Run: headless pygame with SDL's dummy video driver; simulated clock (each Clock.tick advances the game by its frame time, no real sleeping); random seed 0; keys injected as events and as key.get_pressed() state; no mouse input; restart key SPACE tapped at the start of phases 3 and 4.
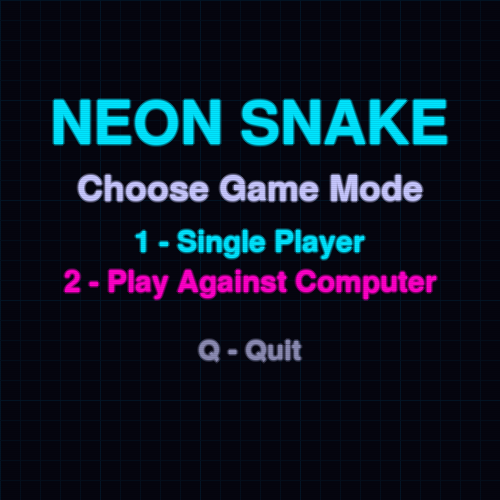
Frame 1 of 4 · flips 1–60 · no input
Frame 2 of 4 · flips 61–180 · tapped SPACE, RETURN · held RIGHT (→), D · screen unchanged from frame 1, image omitted
Frame 3 of 4 · flips 181–300 · tapped SPACE · held DOWN (↓), S · screen unchanged from frame 2, image omitted
Frame 4 of 4 · flips 301–420 · tapped SPACE · held LEFT (←), A, UP (↑), W · screen unchanged from frame 3, image omitted

The pygame program that drew these frames:

"""
Tron-Style Neon Snake — standalone variant of the Snake game.
All visuals rendered procedurally with pygame (no external assets).
"""
import pygame
import pygame.freetype
import random
import sys
import math
from collections import deque

# ── Constants ──────────────────────────────────────────────────────────────────
UP    = (0, -1)
DOWN  = (0,  1)
LEFT  = (-1, 0)
RIGHT = (1,  0)

FPS              = 30
PLAYER_MOVE_DELAY = 3   # frames between player moves (~10/s)
AI_MOVE_DELAY    = 5    # frames between AI moves (~6/s)

WINDOW_SIZE = 500
GRID_SIZE   = 20
GRID_COUNT  = WINDOW_SIZE // GRID_SIZE

# ── Neon Palette ───────────────────────────────────────────────────────────────
NEON_BG       = (5,   5,   15)
PLAYER_NEON   = (0,   229, 255)
PLAYER_HEAD   = (180, 255, 255)
AI1_NEON      = (255, 0,   200)
AI1_HEAD      = (255, 140, 230)
AI2_NEON      = (255, 100,  0)
AI2_HEAD      = (255, 200, 100)
FOOD_CORE     = (255, 255, 200)
UI_GAMEOVER   = (255, 30,   80)
GRID_LINE_COL = (0,   80,  120)

TRAIL_LENGTH  = 15
TRAIL_START_ALPHA = 160
TRAIL_FADE_PER_FRAME = 6

GLOW_LAYERS   = 4
BORDER_RADIUS = 5

# ── Logic classes (no rendering) ───────────────────────────────────────────────

class SnakeLogic:
    def __init__(self):
        self.reset()

    def get_head_position(self):
        return self.positions[0]

    def reset(self):
        self.length    = 1
        self.positions = [(GRID_COUNT // 2, GRID_COUNT // 2)]
        self.direction = random.choice([UP, DOWN, LEFT, RIGHT])
        self.score     = 0

    def update(self):
        return self._move([])

    def update_with_collision_check(self, all_snakes):
        return self._move(all_snakes)

    def _move(self, all_snakes):
        cur = self.get_head_position()
        nx = cur[0] + self.direction[0]
        ny = cur[1] + self.direction[1]
        new = (nx, ny)

        if nx < 0 or nx >= GRID_COUNT or ny < 0 or ny >= GRID_COUNT:
            return False
        if new in self.positions[3:]:
            return False
        for other in all_snakes:
            if other is not self and new in other.positions:
                return False

        self.positions.insert(0, new)
        if len(self.positions) > self.length:
            self.positions.pop()
        return True


class ComputerSnakeLogic(SnakeLogic):
    def __init__(self, start_pos):
        super().__init__()
        self.positions = [start_pos]

    def ai_move(self, food_pos, all_snakes):
        head_x, head_y = self.get_head_position()
        food_x, food_y = food_pos

        occupied = set()
        for s in all_snakes:
            if s is not self:
                occupied.update(s.positions)

        candidates = []
        for move in [UP, DOWN, LEFT, RIGHT]:
            if move == (-self.direction[0], -self.direction[1]):
                continue
            nx, ny = head_x + move[0], head_y + move[1]
            if nx < 0 or nx >= GRID_COUNT or ny < 0 or ny >= GRID_COUNT:
                continue
            if (nx, ny) in occupied or (nx, ny) in self.positions[1:]:
                continue
            candidates.append(move)

        if not candidates:
            return

        best = min(candidates, key=lambda m: (
            abs(head_x + m[0] - food_x) + abs(head_y + m[1] - food_y)
        ))
        self.direction = best


class FoodLogic:
    def __init__(self):
        self.position = (0, 0)

    def randomize_position(self, snakes):
        occupied = set()
        for s in snakes:
            occupied.update(s.positions)
        for _ in range(100):
            p = (random.randint(0, GRID_COUNT - 1), random.randint(0, GRID_COUNT - 1))
            if p not in occupied:
                self.position = p
                return
        self.position = (random.randint(0, GRID_COUNT - 1), random.randint(0, GRID_COUNT - 1))


# ── Visual helpers ─────────────────────────────────────────────────────────────

class TrailManager:
    """Stores recent grid positions for a snake and fades them each display frame."""

    def __init__(self, color):
        self.color  = color
        self._trail = deque(maxlen=TRAIL_LENGTH)   # each entry: [grid_pos, alpha]

    def record_move(self, grid_pos):
        self._trail.appendleft([grid_pos, TRAIL_START_ALPHA])

    def tick_fade(self):
        for entry in self._trail:
            entry[1] = max(0, entry[1] - TRAIL_FADE_PER_FRAME)

    def get_segments(self):
        return list(self._trail)  # [(pos, alpha), ...]

    def clear(self):
        self._trail.clear()


class Particle:
    __slots__ = ('x', 'y', 'vx', 'vy', 'alpha', 'color', 'radius', 'life')

    def __init__(self, x, y, color):
        angle   = random.uniform(0, 2 * math.pi)
        speed   = random.uniform(1.5, 4.5)
        self.x      = float(x)
        self.y      = float(y)
        self.vx     = math.cos(angle) * speed
        self.vy     = math.sin(angle) * speed
        self.alpha  = 255
        self.color  = color
        self.radius = random.randint(2, 5)
        self.life   = random.randint(20, 40)

    def update(self):
        self.x  += self.vx
        self.y  += self.vy
        self.vx *= 0.93
        self.vy *= 0.93
        self.alpha = max(0, self.alpha - 255 // self.life)
        self.life -= 1
        return self.life > 0


class ParticleSystem:
    def __init__(self):
        self._particles = []

    def explode(self, grid_pos, color, count=18):
        px = grid_pos[0] * GRID_SIZE + GRID_SIZE // 2
        py = grid_pos[1] * GRID_SIZE + GRID_SIZE // 2
        for _ in range(count):
            self._particles.append(Particle(px, py, color))

    def update_and_draw(self, surface):
        surviving = []
        for p in self._particles:
            if p.update():
                surviving.append(p)
                r, g, b = p.color
                col = (min(255, r), min(255, g), min(255, b), int(p.alpha))
                pygame.draw.circle(surface, col, (int(p.x), int(p.y)), p.radius)
        self._particles = surviving


# ── Pre-built static surfaces ──────────────────────────────────────────────────

def _build_grid_surface():
    surf = pygame.Surface((WINDOW_SIZE, WINDOW_SIZE), pygame.SRCALPHA)
    for x in range(0, WINDOW_SIZE, GRID_SIZE):
        alpha = 55 if x % 100 == 0 else 35
        pygame.draw.line(surf, (*GRID_LINE_COL, alpha), (x, 0), (x, WINDOW_SIZE))
    for y in range(0, WINDOW_SIZE, GRID_SIZE):
        alpha = 55 if y % 100 == 0 else 35
        pygame.draw.line(surf, (*GRID_LINE_COL, alpha), (0, y), (WINDOW_SIZE, y))
    return surf


def _build_scanline_surface():
    surf = pygame.Surface((WINDOW_SIZE, WINDOW_SIZE), pygame.SRCALPHA)
    for y in range(0, WINDOW_SIZE, 2):
        pygame.draw.line(surf, (0, 0, 0, 18), (0, y), (WINDOW_SIZE, y))
    return surf


# ── NeonRenderer ──────────────────────────────────────────────────────────────

class NeonRenderer:
    """Owns the glow surface and drives all draw calls."""

    def __init__(self, screen):
        self.screen       = screen
        self.glow_surf    = pygame.Surface((WINDOW_SIZE, WINDOW_SIZE), pygame.SRCALPHA)
        self.grid_surf    = _build_grid_surface()
        self.scanline_surf = _build_scanline_surface()
        pygame.freetype.init()
        self._ft = pygame.freetype.Font(None, 36)

    # ── Public frame lifecycle ──────────────────────────────────────────────

    def begin_frame(self):
        self.screen.fill(NEON_BG)
        self.screen.blit(self.grid_surf, (0, 0))
        self.glow_surf.fill((0, 0, 0, 0))

    def commit_glow(self):
        self.screen.blit(self.glow_surf, (0, 0), special_flags=pygame.BLEND_RGBA_ADD)

    def commit_scanlines(self):
        self.screen.blit(self.scanline_surf, (0, 0))

    # ── Glow drawing helpers ────────────────────────────────────────────────

    def draw_glow_rect(self, surface, color, grid_pos, layers=GLOW_LAYERS, br=BORDER_RADIUS):
        r, g, b = color
        rect = pygame.Rect(
            grid_pos[0] * GRID_SIZE + 1,
            grid_pos[1] * GRID_SIZE + 1,
            GRID_SIZE - 2,
            GRID_SIZE - 2,
        )
        for i in range(layers, 0, -1):
            alpha   = int(180 / (i * 1.8))
            inflate = i * 3
            inflated = rect.inflate(inflate * 2, inflate * 2)
            pygame.draw.rect(surface, (r, g, b, alpha), inflated,
                             border_radius=br + inflate)
        # bright core
        pygame.draw.rect(surface, (r, g, b, 240), rect, border_radius=br)

    def draw_trail(self, trail_segments, color):
        r, g, b = color
        for pos, alpha in trail_segments:
            if alpha <= 0:
                continue
            rect = pygame.Rect(
                pos[0] * GRID_SIZE + 2,
                pos[1] * GRID_SIZE + 2,
                GRID_SIZE - 4,
                GRID_SIZE - 4,
            )
            pygame.draw.rect(self.glow_surf, (r, g, b, alpha), rect,
                             width=2, border_radius=BORDER_RADIUS)

    def draw_snake(self, positions, body_color, head_color):
        for i, pos in enumerate(positions):
            col = head_color if i == 0 else body_color
            self.draw_glow_rect(self.glow_surf, col, pos)

    def draw_food(self, position):
        t      = pygame.time.get_ticks() % 1000
        pulse  = math.sin(t / 1000 * 2 * math.pi)
        radius = int(GRID_SIZE // 2 + pulse * 4)
        bright = int(180 + pulse * 37.5)
        r, g, b = FOOD_CORE
        cx = position[0] * GRID_SIZE + GRID_SIZE // 2
        cy = position[1] * GRID_SIZE + GRID_SIZE // 2

        # glow rings
        for layer in range(4, 0, -1):
            alpha   = int(60 / layer)
            lr      = radius + layer * 3
            pygame.draw.circle(self.glow_surf,
                               (r, g, b, alpha), (cx, cy), lr)
        # bright core
        core_col = (min(255, bright), min(255, bright), min(255, int(b * 0.8)), 240)
        pygame.draw.circle(self.glow_surf, core_col, (cx, cy), radius)

    def draw_particles(self, particle_system):
        particle_system.update_and_draw(self.glow_surf)

    # ── HUD text (freetype, drawn above glow) ──────────────────────────────

    def draw_text(self, text, pos, size=30, color=(255, 255, 255)):
        self._ft.size = size
        # glow offsets
        offsets = [(-1, -1), (1, -1), (-1, 1), (1, 1),
                   (-2, 0), (2, 0), (0, -2), (0, 2)]
        r, g, b = color
        for ox, oy in offsets:
            self._ft.render_to(self.screen, (pos[0] + ox, pos[1] + oy),
                               text, (min(255, r), min(255, g), min(255, b), 60))
        self._ft.render_to(self.screen, pos, text, color)

    def draw_text_centered(self, text, cy, size=36, color=(255, 255, 255)):
        self._ft.size = size
        rect, _ = self._ft.render(text, color)
        x = WINDOW_SIZE // 2 - rect.get_width() // 2
        self.draw_text(text, (x, cy), size=size, color=color)


# ── Menu ───────────────────────────────────────────────────────────────────────

def show_neon_menu(screen, clock):
    """
    Display the neon game-mode selection menu.
    Returns 'single', 'ai', or 'quit'.
    """
    renderer = NeonRenderer(screen)

    while True:
        for event in pygame.event.get():
            if event.type == pygame.QUIT:
                return 'quit'
            elif event.type == pygame.KEYDOWN:
                if event.key == pygame.K_1:
                    return 'single'
                elif event.key == pygame.K_2:
                    return 'ai'
                elif event.key in (pygame.K_q, pygame.K_ESCAPE):
                    return 'quit'

        renderer.begin_frame()
        renderer.commit_glow()

        renderer.draw_text_centered('NEON SNAKE', 100, size=60, color=PLAYER_NEON)
        renderer.draw_text_centered('Choose Game Mode', 175, size=36, color=(200, 200, 255))
        renderer.draw_text_centered('1 - Single Player', 230, size=30, color=PLAYER_NEON)
        renderer.draw_text_centered('2 - Play Against Computer', 270, size=30, color=AI1_NEON)
        renderer.draw_text_centered('Q - Quit', 340, size=28, color=(140, 140, 180))

        renderer.commit_scanlines()
        pygame.display.update()
        clock.tick(FPS)


# ── Overlay helpers ────────────────────────────────────────────────────────────

def _draw_game_over(renderer, score):
    renderer.draw_text_centered('GAME OVER', WINDOW_SIZE // 2 - 60,
                                size=60, color=UI_GAMEOVER)
    renderer.draw_text_centered(f'Score: {score}', WINDOW_SIZE // 2,
                                size=36, color=(255, 200, 200))
    renderer.draw_text_centered('SPACE restart  ESC menu', WINDOW_SIZE // 2 + 50,
                                size=24, color=(160, 160, 200))


def _draw_pause(renderer):
    renderer.draw_text_centered('PAUSED', WINDOW_SIZE // 2 - 30,
                                size=60, color=PLAYER_NEON)
    renderer.draw_text_centered('P - continue', WINDOW_SIZE // 2 + 40,
                                size=28, color=(160, 160, 200))


# ── Single-player neon mode ────────────────────────────────────────────────────

def neon_single_player(screen, clock):
    renderer  = NeonRenderer(screen)
    particles = ParticleSystem()
    trail     = TrailManager(PLAYER_NEON)

    snake = SnakeLogic()
    food  = FoodLogic()
    food.randomize_position([snake])

    game_over   = False
    paused      = False
    move_counter = 0
    last_head   = snake.get_head_position()

    while True:
        for event in pygame.event.get():
            if event.type == pygame.QUIT:
                pygame.quit(); sys.exit()
            elif event.type == pygame.KEYDOWN:
                if game_over:
                    if event.key == pygame.K_SPACE:
                        snake.reset()
                        food.randomize_position([snake])
                        trail.clear()
                        game_over    = False
                        move_counter = 0
                        last_head    = snake.get_head_position()
                    elif event.key == pygame.K_ESCAPE:
                        return
                elif paused:
                    if event.key == pygame.K_p:
                        paused = False
                else:
                    if event.key == pygame.K_UP    and snake.direction != DOWN:
                        snake.direction = UP
                    elif event.key == pygame.K_DOWN  and snake.direction != UP:
                        snake.direction = DOWN
                    elif event.key == pygame.K_LEFT  and snake.direction != RIGHT:
                        snake.direction = LEFT
                    elif event.key == pygame.K_RIGHT and snake.direction != LEFT:
                        snake.direction = RIGHT
                    elif event.key == pygame.K_p:
                        paused = True
                    elif event.key == pygame.K_ESCAPE:
                        return

        if not game_over and not paused:
            move_counter += 1
            if move_counter >= PLAYER_MOVE_DELAY:
                move_counter = 0
                trail.record_move(last_head)
                if not snake.update():
                    particles.explode(snake.get_head_position(), PLAYER_NEON)
                    game_over = True
                else:
                    last_head = snake.get_head_position()
                    if snake.get_head_position() == food.position:
                        snake.length += 1
                        snake.score  += 1
                        food.randomize_position([snake])

        trail.tick_fade()

        renderer.begin_frame()
        renderer.draw_trail(trail.get_segments(), PLAYER_NEON)
        renderer.draw_snake(snake.positions, PLAYER_NEON, PLAYER_HEAD)
        renderer.draw_food(food.position)
        renderer.draw_particles(particles)
        renderer.commit_glow()

        renderer.draw_text(f'Score: {snake.score}', (10, 10), size=28, color=PLAYER_NEON)
        renderer.draw_text('P:Pause  ESC:Menu', (10, WINDOW_SIZE - 30),
                           size=20, color=(100, 100, 150))

        if game_over:
            _draw_game_over(renderer, snake.score)
        elif paused:
            _draw_pause(renderer)

        renderer.commit_scanlines()
        pygame.display.update()
        clock.tick(FPS)


# ── AI / multiplayer neon mode ─────────────────────────────────────────────────

def neon_ai_mode(screen, clock):
    renderer  = NeonRenderer(screen)
    particles = ParticleSystem()

    def _make_snakes():
        player = SnakeLogic()
        ai1    = ComputerSnakeLogic((5, 5))
        ai2    = ComputerSnakeLogic((GRID_COUNT - 6, 5))
        return player, [ai1, ai2]

    player_snake, ai_snakes = _make_snakes()
    all_snakes   = [player_snake] + ai_snakes
    food         = FoodLogic()
    food.randomize_position(all_snakes)

    ai_colors = [(AI1_NEON, AI1_HEAD), (AI2_NEON, AI2_HEAD)]

    player_trail = TrailManager(PLAYER_NEON)
    ai_trails    = [TrailManager(AI1_NEON), TrailManager(AI2_NEON)]

    game_over      = False
    paused         = False
    move_counter   = 0
    ai_move_counter = 0
    player_last    = player_snake.get_head_position()

    while True:
        for event in pygame.event.get():
            if event.type == pygame.QUIT:
                pygame.quit(); sys.exit()
            elif event.type == pygame.KEYDOWN:
                if game_over:
                    if event.key == pygame.K_SPACE:
                        player_snake, ai_snakes = _make_snakes()
                        all_snakes = [player_snake] + ai_snakes
                        food.randomize_position(all_snakes)
                        player_trail.clear()
                        for t in ai_trails:
                            t.clear()
                        game_over       = False
                        move_counter    = 0
                        ai_move_counter = 0
                        player_last     = player_snake.get_head_position()
                    elif event.key == pygame.K_ESCAPE:
                        return
                elif paused:
                    if event.key == pygame.K_p:
                        paused = False
                else:
                    if event.key == pygame.K_UP    and player_snake.direction != DOWN:
                        player_snake.direction = UP
                    elif event.key == pygame.K_DOWN  and player_snake.direction != UP:
                        player_snake.direction = DOWN
                    elif event.key == pygame.K_LEFT  and player_snake.direction != RIGHT:
                        player_snake.direction = LEFT
                    elif event.key == pygame.K_RIGHT and player_snake.direction != LEFT:
                        player_snake.direction = RIGHT
                    elif event.key == pygame.K_p:
                        paused = True
                    elif event.key == pygame.K_ESCAPE:
                        return

        if not game_over and not paused:
            move_counter    += 1
            ai_move_counter += 1

            player_moved = move_counter >= PLAYER_MOVE_DELAY
            if player_moved:
                move_counter = 0
                player_trail.record_move(player_last)
                if not player_snake.update_with_collision_check(all_snakes):
                    particles.explode(player_snake.get_head_position(), PLAYER_NEON)
                    game_over = True
                    continue
                player_last = player_snake.get_head_position()

            ai_moved = ai_move_counter >= AI_MOVE_DELAY
            if ai_moved:
                ai_move_counter = 0
                for ai in ai_snakes:
                    ai.ai_move(food.position, all_snakes)

                dead_ai = []
                for idx, ai in enumerate(ai_snakes):
                    ai_trails[idx].record_move(ai.get_head_position())
                    if not ai.update_with_collision_check(all_snakes):
                        neon_col = ai_colors[idx % len(ai_colors)][0]
                        particles.explode(ai.get_head_position(), neon_col)
                        dead_ai.append((idx, ai))

                for idx, ai in reversed(dead_ai):
                    ai_snakes.pop(idx)
                    all_snakes.remove(ai)
                    ai_trails.pop(idx)
                    ai_colors.pop(idx)

                if not ai_snakes:
                    a1 = ComputerSnakeLogic((5, 5))
                    a2 = ComputerSnakeLogic((GRID_COUNT - 6, 5))
                    ai_snakes = [a1, a2]
                    ai_trails = [TrailManager(AI1_NEON), TrailManager(AI2_NEON)]
                    ai_colors = [(AI1_NEON, AI1_HEAD), (AI2_NEON, AI2_HEAD)]
                    all_snakes = [player_snake] + ai_snakes

            if player_moved or ai_moved:
                for snake in all_snakes:
                    if snake.get_head_position() == food.position:
                        snake.length += 1
                        if snake is player_snake:
                            snake.score += 1
                        food.randomize_position(all_snakes)
                        break

        player_trail.tick_fade()
        for t in ai_trails:
            t.tick_fade()

        renderer.begin_frame()

        renderer.draw_trail(player_trail.get_segments(), PLAYER_NEON)
        for idx, ai in enumerate(ai_snakes):
            renderer.draw_trail(ai_trails[idx].get_segments(),
                                ai_colors[idx % len(ai_colors)][0])

        renderer.draw_snake(player_snake.positions, PLAYER_NEON, PLAYER_HEAD)
        for idx, ai in enumerate(ai_snakes):
            nc, hc = ai_colors[idx % len(ai_colors)]
            renderer.draw_snake(ai.positions, nc, hc)

        renderer.draw_food(food.position)
        renderer.draw_particles(particles)
        renderer.commit_glow()

        renderer.draw_text(f'Score: {player_snake.score}', (10, 10),
                           size=28, color=PLAYER_NEON)
        renderer.draw_text(f'AI alive: {len(ai_snakes)}', (10, 40),
                           size=22, color=(180, 180, 220))
        renderer.draw_text('P:Pause  ESC:Menu', (10, WINDOW_SIZE - 30),
                           size=20, color=(100, 100, 150))

        if game_over:
            _draw_game_over(renderer, player_snake.score)
        elif paused:
            _draw_pause(renderer)

        renderer.commit_scanlines()
        pygame.display.update()
        clock.tick(FPS)


# ── Standalone entry point ─────────────────────────────────────────────────────

def main():
    pygame.init()
    screen = pygame.display.set_mode((WINDOW_SIZE, WINDOW_SIZE))
    pygame.display.set_caption('Neon Snake')
    clock = pygame.time.Clock()

    while True:
        mode = show_neon_menu(screen, clock)
        if mode == 'single':
            neon_single_player(screen, clock)
        elif mode == 'ai':
            neon_ai_mode(screen, clock)
        else:
            pygame.quit()
            sys.exit()


if __name__ == '__main__':
    main()
